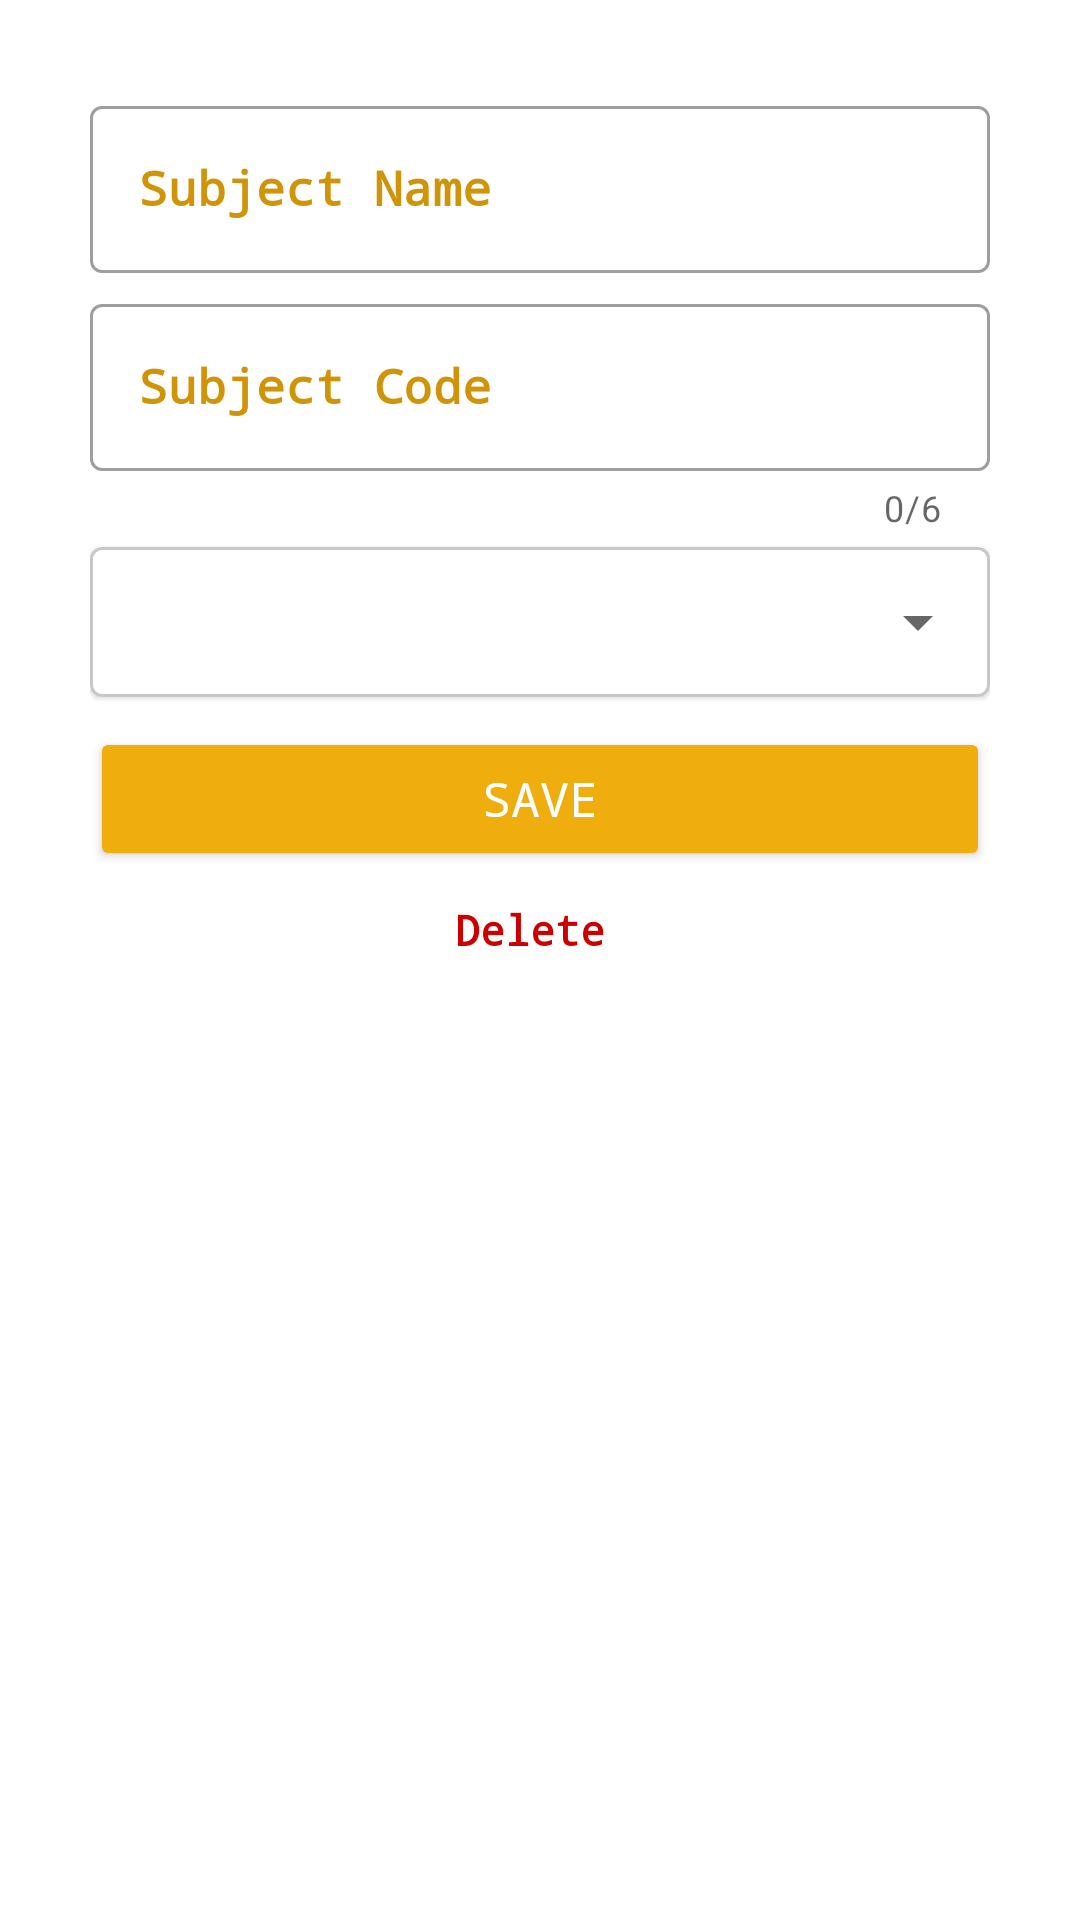

Reconstruct the res/layout file that produces this screen, plus the resources it refers to.
<!-- AndroidManifest.xml: application theme Theme.Attend -->
<!-- res/layout/activity_subject.xml -->
<?xml version="1.0" encoding="utf-8"?>
<ScrollView xmlns:android="http://schemas.android.com/apk/res/android"
    xmlns:app="http://schemas.android.com/apk/res-auto"
    xmlns:tools="http://schemas.android.com/tools"
    android:layout_width="match_parent"
    android:layout_height="match_parent"
    tools:context=".views.activities.home.ui.sections.subject.SubjectActivity">

    <LinearLayout
        android:layout_width="match_parent"
        android:layout_height="wrap_content"
        android:orientation="vertical"
        android:padding="30dp"
        android:paddingBottom="200dp">


        <com.google.android.material.textfield.TextInputLayout style="@style/InputTextTheme">

            <EditText
                android:id="@+id/txt_name"
                android:layout_width="match_parent"
                android:layout_height="wrap_content"
                android:fontFamily="monospace"
                android:hint="@string/subject_name"
                android:inputType="textPersonName"
                android:maxLength="20"
                android:textAlignment="center"
                android:textSize="16sp"
                android:textStyle="bold"
                tools:ignore="Autofill" />
        </com.google.android.material.textfield.TextInputLayout>

        <com.google.android.material.textfield.TextInputLayout
            style="@style/InputTextTheme"
            app:counterEnabled="true"
            app:counterMaxLength="6">

            <com.google.android.material.textfield.TextInputEditText
                android:id="@+id/txt_code"
                android:layout_width="match_parent"
                android:layout_height="wrap_content"
                android:fontFamily="monospace"
                android:hint="@string/subject_code"
                android:inputType="text"
                android:maxLength="6"
                android:textAlignment="center"
                android:textColorHighlight="@color/purple_500"
                android:textSize="16sp"
                android:textStyle="bold" />

        </com.google.android.material.textfield.TextInputLayout>

        <com.google.android.material.card.MaterialCardView
            android:layout_width="match_parent"
            android:layout_height="50dp"
            android:layout_marginBottom="10dp"
            app:strokeColor="@color/cardview_shadow_start_color"
            app:strokeWidth="1dp">

            <Spinner
                android:id="@+id/spinner_teachers"
                android:layout_width="match_parent"
                android:layout_height="match_parent" />

        </com.google.android.material.card.MaterialCardView>

        <Button
            android:id="@+id/btn_save"
            android:layout_width="match_parent"
            android:layout_height="wrap_content"
            android:backgroundTint="@color/purple_500"
            android:fontFamily="monospace"
            android:text="@string/save"
            android:textColor="@color/white"
            android:textSize="16sp"
            tools:ignore="UnusedAttribute" />

        <LinearLayout
            android:layout_width="match_parent"
            android:layout_height="wrap_content"
            android:layout_marginBottom="80dp"
            android:gravity="center">

            <TextView
                android:id="@+id/btn_delete"
                android:layout_width="match_parent"
                android:layout_height="wrap_content"
                android:layout_marginStart="-7dp"
                android:background="?attr/selectableItemBackground"
                android:elevation="3dp"
                android:fontFamily="monospace"
                android:gravity="center"
                android:padding="10dp"
                android:text="@string/delete"
                android:textColor="@android:color/holo_red_dark"
                android:textStyle="bold" />
        </LinearLayout>
    </LinearLayout>

</ScrollView>
<!-- resources referenced by this layout -->
<resources>
  <color name="purple_500">#F0AD0E</color>
  <color name="white">#FFFFFFFF</color>
  <string name="delete">Delete</string>
  <string name="save">Save</string>
  <string name="subject_code">Subject Code</string>
  <string name="subject_name">Subject Name</string>
  <style name="InputTextTheme" parent="Widget.MaterialComponents.TextInputLayout.OutlinedBox">
          <item name="android:layout_height">wrap_content</item>
          <item name="android:layout_width">match_parent</item>
          <item name="android:gravity">start</item>
          <item name="android:layout_marginBottom">5dp</item>
          <item name="android:textColor">@color/purple_500</item>
          <item name="android:textColorHint">@color/purple_700</item>
      </style>
  <style name="Theme.Attend" parent="Theme.MaterialComponents.DayNight.DarkActionBar">
          
          <item name="colorPrimary">@color/purple_500</item>
          <item name="colorPrimaryVariant">@color/purple_700</item>
          <item name="colorOnPrimary">@color/white</item>
          
          <item name="colorSecondary">@color/teal_200</item>
          <item name="colorSecondaryVariant">@color/teal_700</item>
          <item name="colorOnSecondary">@color/black</item>
          
          <item name="android:statusBarColor">?attr/colorPrimaryVariant</item>
          
      </style>
  <color name="purple_700">#CF9407</color>
  <color name="teal_200">#FF03DAC5</color>
  <color name="teal_700">#FF018786</color>
  <color name="black">#FF000000</color>
</resources>
